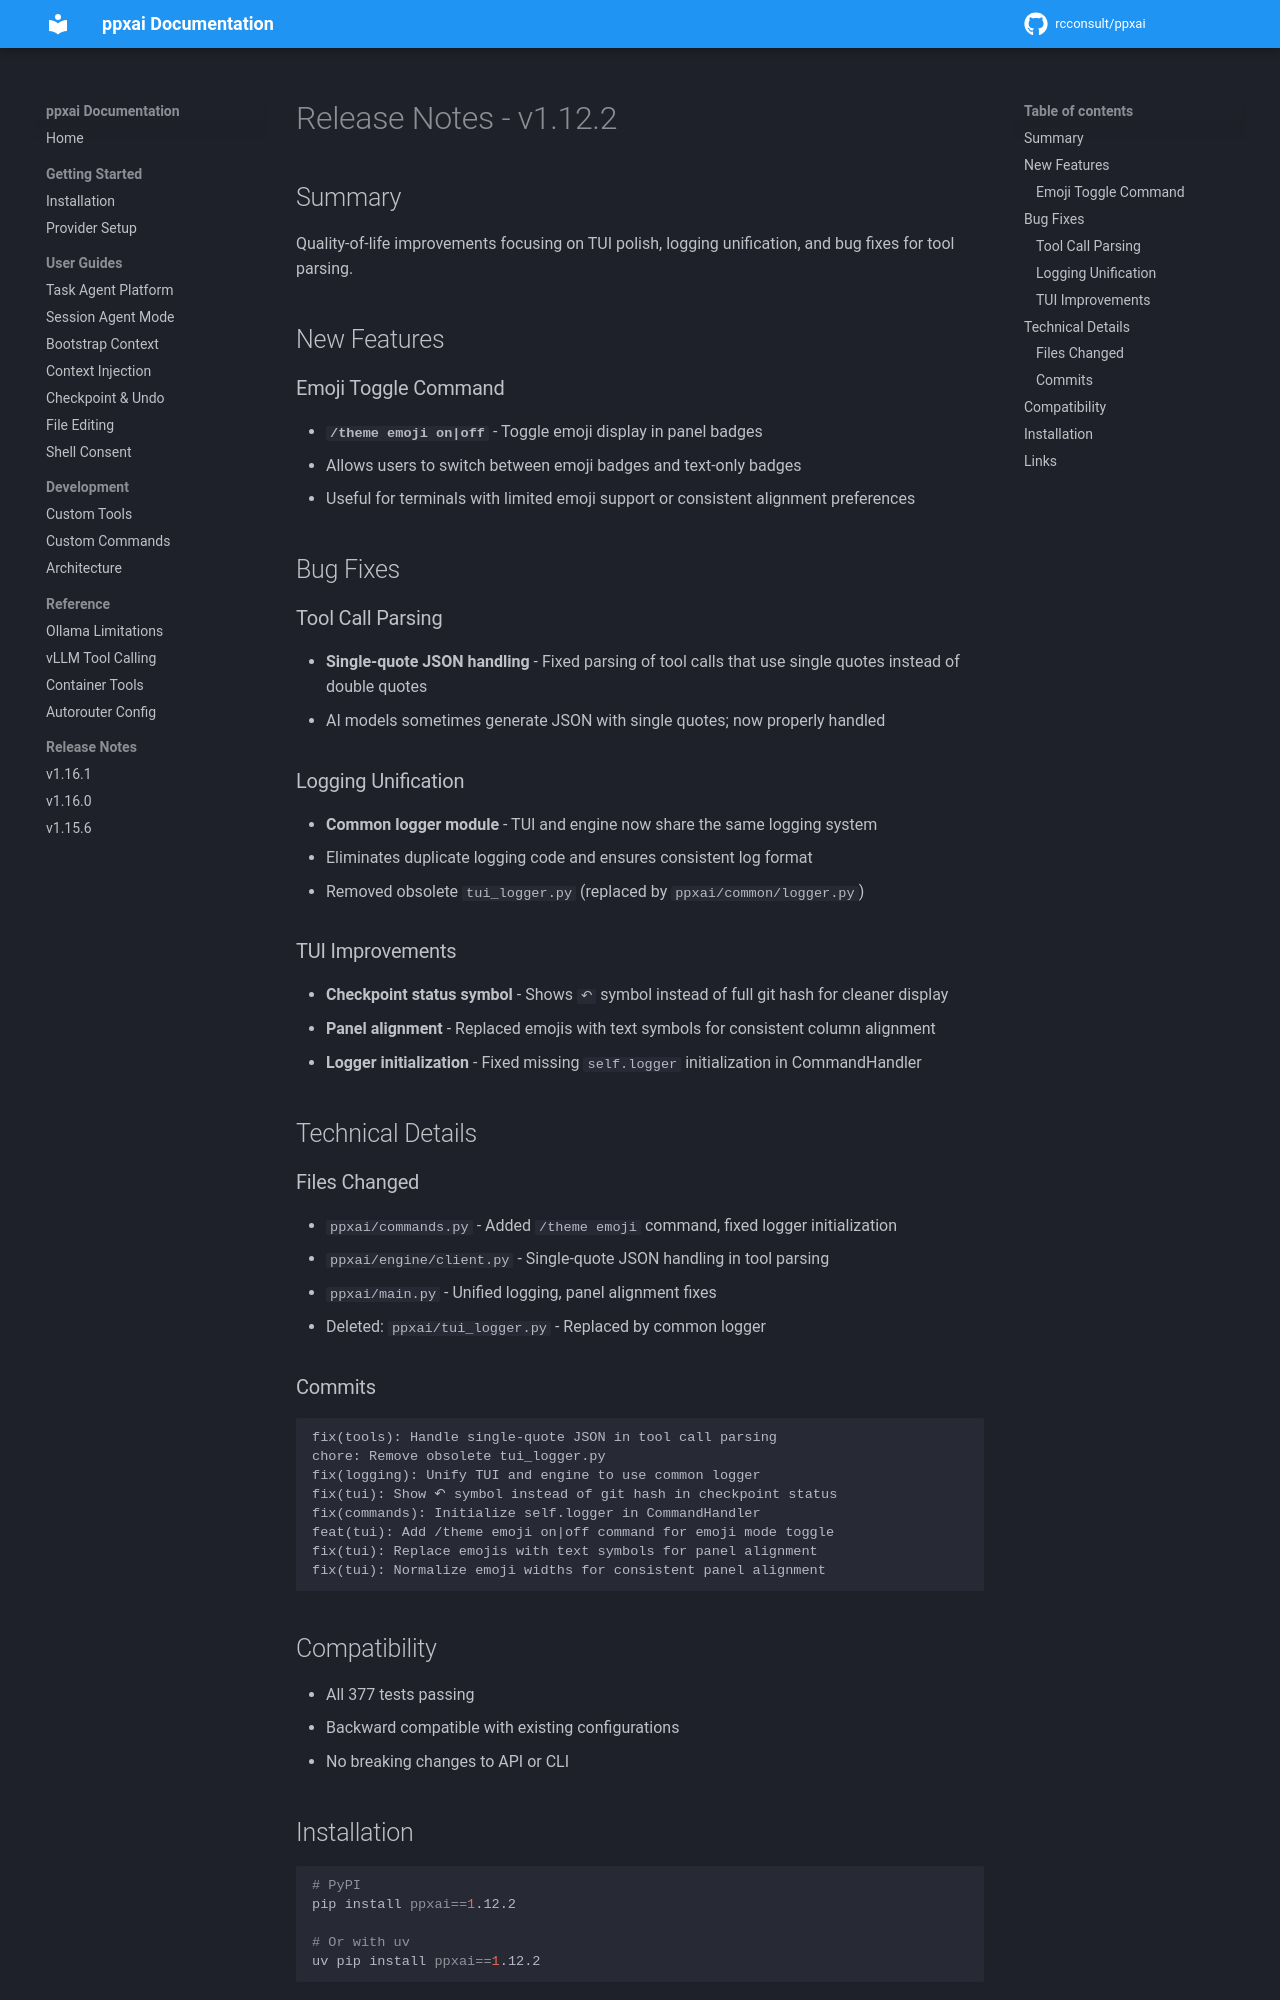

repository: rcconsult/ppxai · page: 1.19.4/archive/release-notes/RELEASE-NOTES-v1.12.2/index.html · generator: mkdocs

# Release Notes - v1.12.2

## Summary

Quality-of-life improvements focusing on TUI polish, logging unification, and bug fixes for tool parsing.

## New Features

### Emoji Toggle Command
- **`/theme emoji on|off`** - Toggle emoji display in panel badges
- Allows users to switch between emoji badges and text-only badges
- Useful for terminals with limited emoji support or consistent alignment preferences

## Bug Fixes

### Tool Call Parsing
- **Single-quote JSON handling** - Fixed parsing of tool calls that use single quotes instead of double quotes
- AI models sometimes generate JSON with single quotes; now properly handled

### Logging Unification
- **Common logger module** - TUI and engine now share the same logging system
- Eliminates duplicate logging code and ensures consistent log format
- Removed obsolete `tui_logger.py` (replaced by `ppxai/common/logger.py`)

### TUI Improvements
- **Checkpoint status symbol** - Shows `↶` symbol instead of full git hash for cleaner display
- **Panel alignment** - Replaced emojis with text symbols for consistent column alignment
- **Logger initialization** - Fixed missing `self.logger` initialization in CommandHandler

## Technical Details

### Files Changed
- `ppxai/commands.py` - Added `/theme emoji` command, fixed logger initialization
- `ppxai/engine/client.py` - Single-quote JSON handling in tool parsing
- `ppxai/main.py` - Unified logging, panel alignment fixes
- Deleted: `ppxai/tui_logger.py` - Replaced by common logger

### Commits
```
fix(tools): Handle single-quote JSON in tool call parsing
chore: Remove obsolete tui_logger.py
fix(logging): Unify TUI and engine to use common logger
fix(tui): Show ↶ symbol instead of git hash in checkpoint status
fix(commands): Initialize self.logger in CommandHandler
feat(tui): Add /theme emoji on|off command for emoji mode toggle
fix(tui): Replace emojis with text symbols for panel alignment
fix(tui): Normalize emoji widths for consistent panel alignment
```

## Compatibility

- All 377 tests passing
- Backward compatible with existing configurations
- No breaking changes to API or CLI
